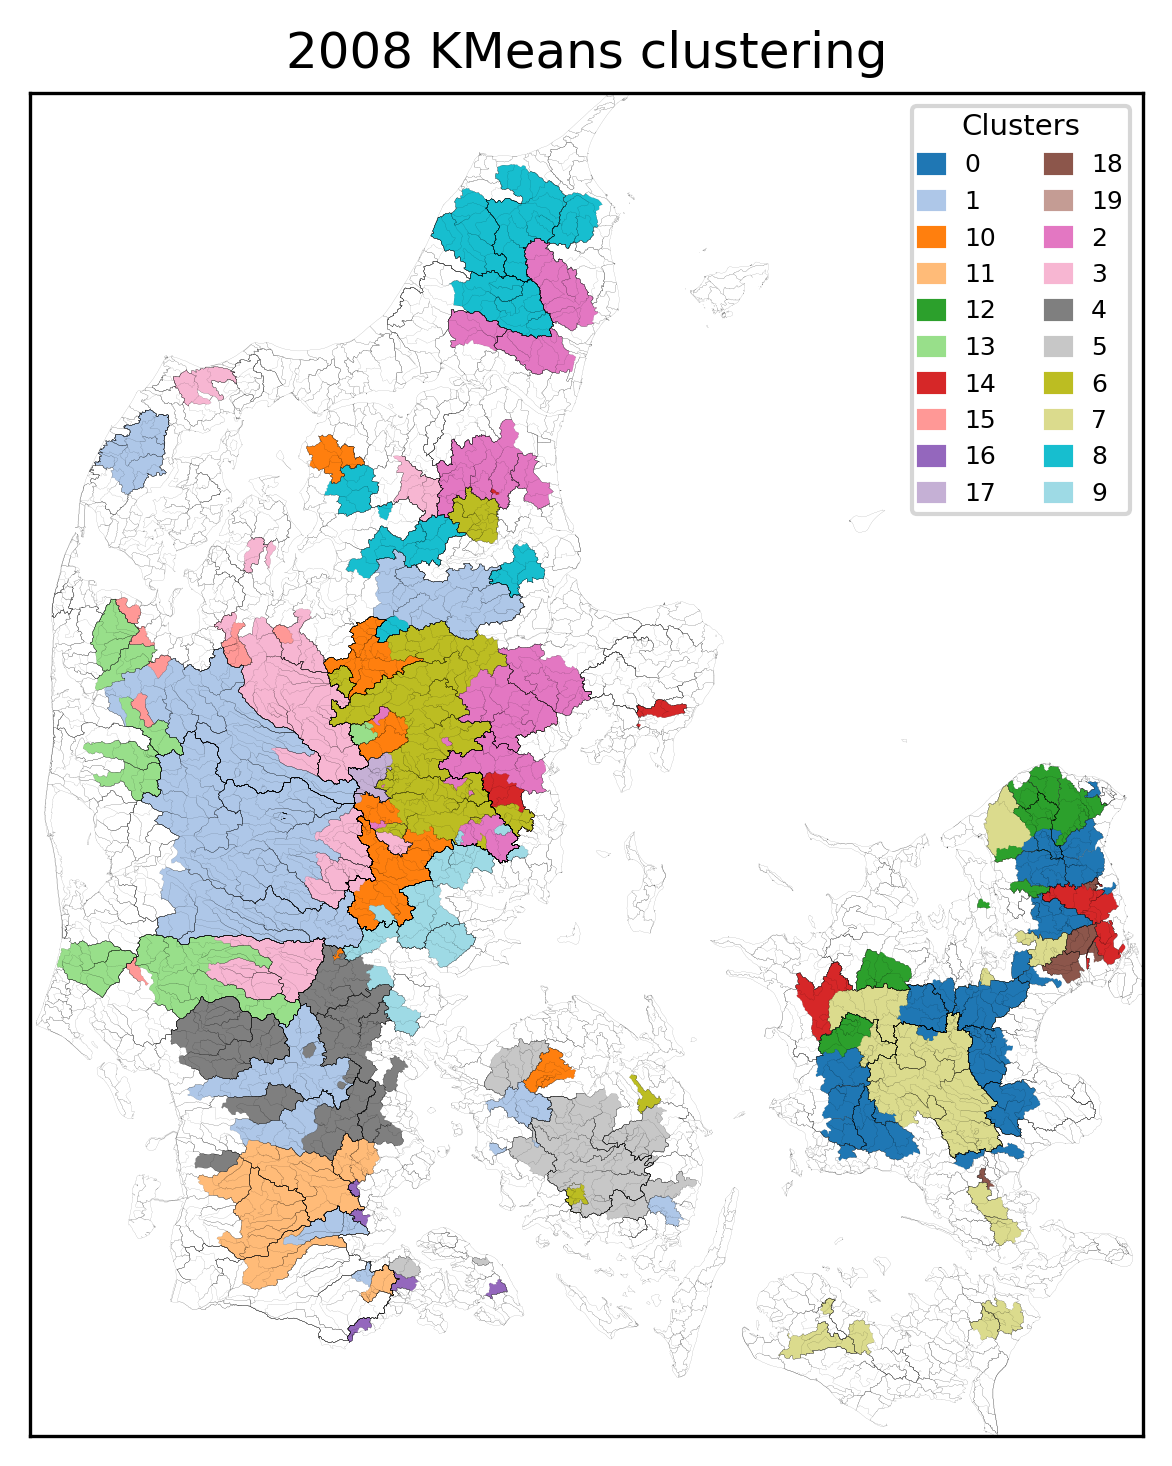

The table this chart was drawn from, first rows:
, Cluster
58000019, 0
58000047, 0
59000006, 0
50000048, 0
52000198, 0
52000068, 0
52000039, 0
52000029, 0
55000017, 0
50000056, 0
50000057, 0
51000026, 0
56000006, 0
54000002, 0
53000010, 0
52000199, 0
57000044, 0
56000001, 0
56000005, 0
57000063, 0
57000052, 0
57000055, 0
57000049, 0
60000035, 0
49000061, 0
49000066, 0
48000011, 0
56000002, 0
48000006, 0
11000011, 1
18000077, 1
11000016, 1
42000125, 1
42000074, 1
38000024, 1
25000097, 1
25000082, 1
25000085, 1
22000225, 1
36000009, 1
36000015, 1
36000008, 1
25000078, 1
22000062, 1
47000036, 1
46000030, 1
46000174, 1
46000001, 1
46000019, 1
21000577, 2
21000803, 2
21000572, 2
26000080, 2
21001663, 2
26000096, 2
21000861, 2
21000548, 2
21000535, 2
21000413, 2
21000759, 2
... 193 more rows
